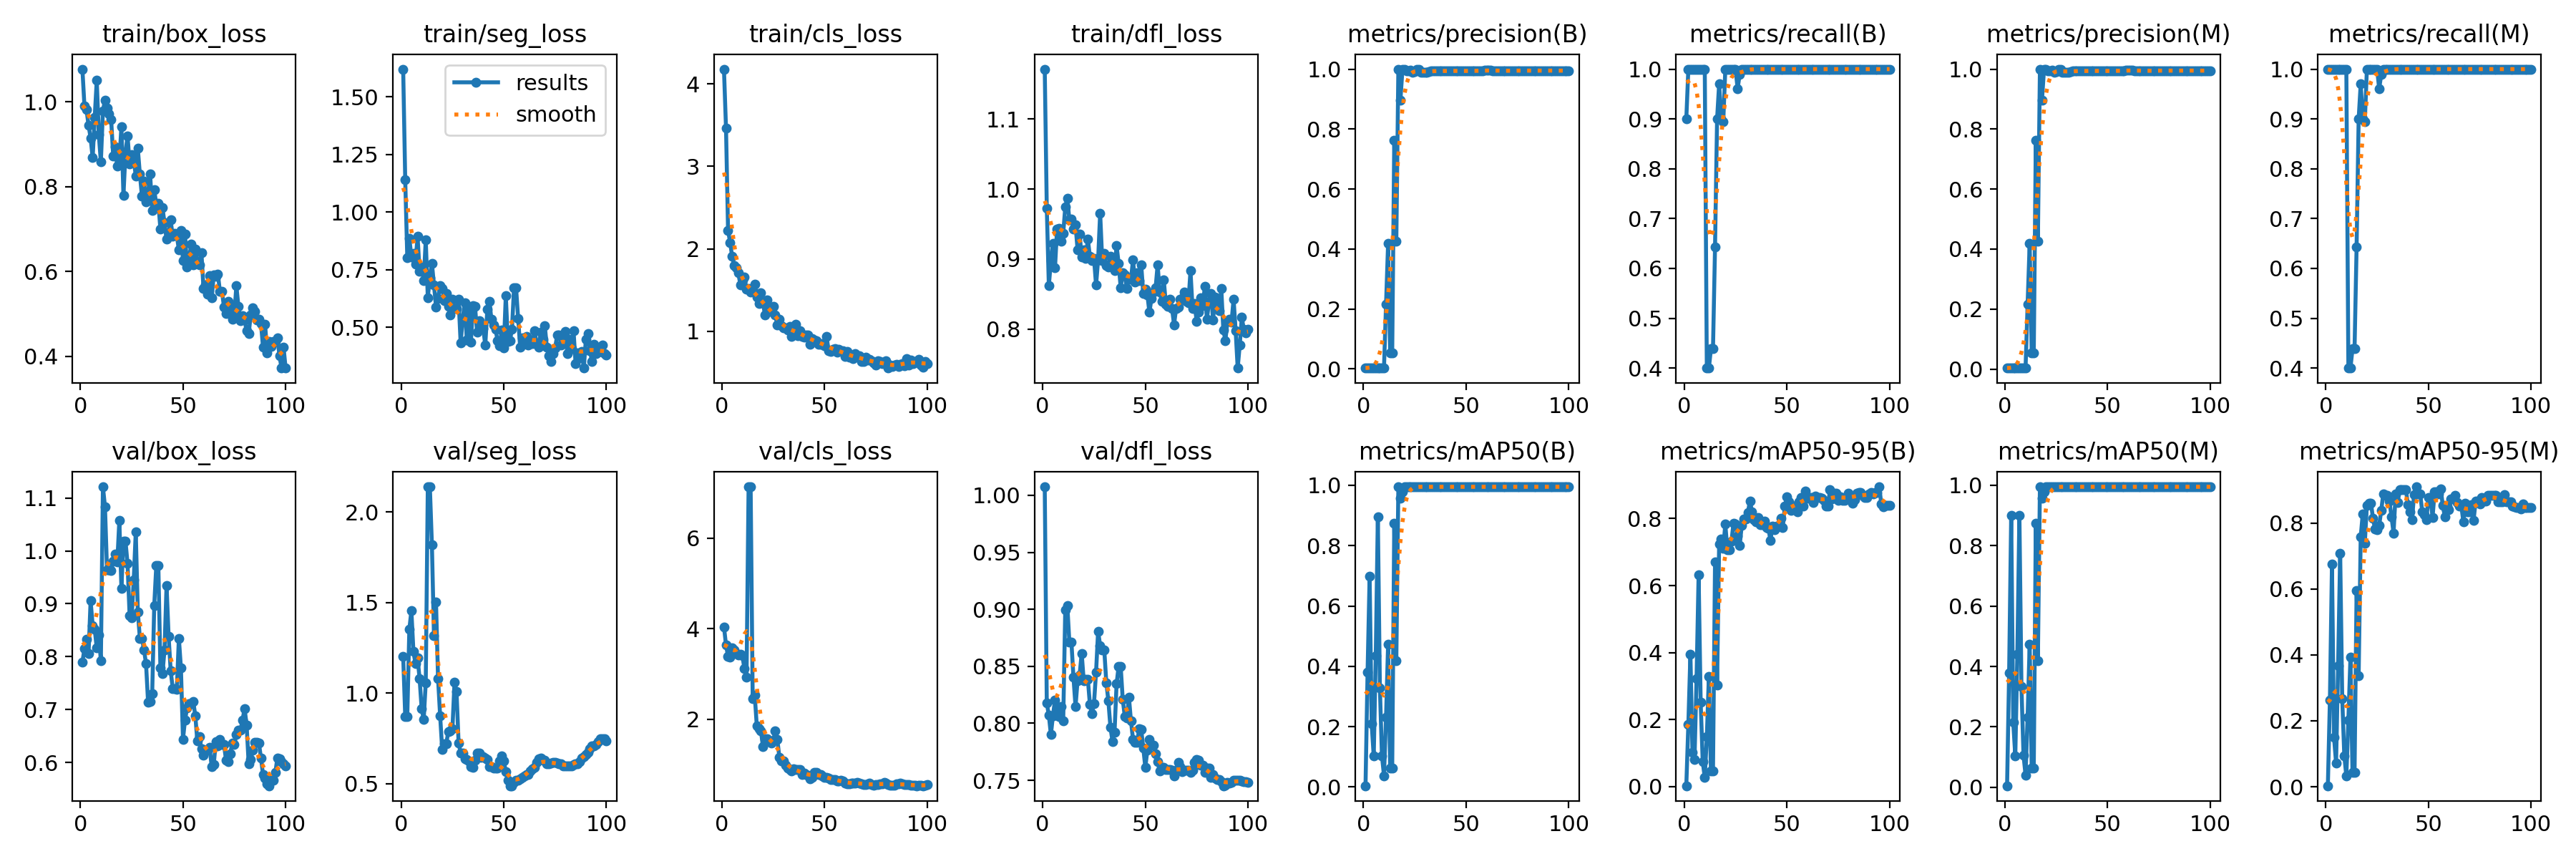

Source data for this figure (header and first rows):
epoch, time, train/box_loss, train/seg_loss, train/cls_loss, train/dfl_loss, metrics/precision(B), metrics/recall(B), metrics/mAP50(B), metrics/mAP50-95(B), metrics/precision(M), metrics/recall(M), metrics/mAP50(M), metrics/mAP50-95(M), val/box_loss, val/seg_loss, val/cls_loss, val/dfl_loss, lr/pg0, lr/pg1, lr/pg2
1, 7.046, 1.077, 1.62, 4.182, 1.172, 0.003, 0.9, 0.00407, 0.00251, 0.00333, 1, 0.00497, 0.00293, 0.7892, 1.202, 4.042, 1.007, 0.00012, 0.00012, 0.00012
2, 8.683, 0.9904, 1.139, 3.466, 0.973, 0.00333, 1, 0.3798, 0.1865, 0.00333, 1, 0.3798, 0.2639, 0.8151, 0.8711, 3.641, 0.8177, 0.0002574, 0.0002574, 0.0002574
3, 10.16, 0.9815, 0.8031, 2.224, 0.862, 0.00333, 1, 0.6976, 0.3955, 0.00333, 1, 0.8994, 0.6749, 0.8334, 0.87, 3.384, 0.8071, 0.0003921, 0.0003921, 0.0003921
4, 11.6, 0.9446, 0.887, 2.077, 0.8976, 0.00333, 1, 0.2092, 0.1033, 0.00333, 1, 0.2156, 0.1495, 0.8056, 1.352, 3.376, 0.79, 0.000524, 0.000524, 0.000524
5, 12.97, 0.9151, 0.8046, 1.907, 0.923, 0.00333, 1, 0.1019, 0.08039, 0.00333, 1, 0.1027, 0.07239, 0.9057, 1.454, 3.578, 0.8068, 0.0006531, 0.0006531, 0.0006531
6, 14.38, 0.8681, 0.8217, 1.798, 0.8873, 0.00333, 1, 0.4355, 0.3222, 0.00333, 1, 0.4392, 0.3678, 0.8592, 1.229, 3.528, 0.8203, 0.0007794, 0.0007794, 0.0007794
7, 15.67, 0.9633, 0.7745, 1.769, 0.9431, 0.00333, 1, 0.896, 0.6329, 0.00333, 1, 0.9011, 0.7074, 0.8519, 1.161, 3.452, 0.8114, 0.000903, 0.000903, 0.000903
8, 17.08, 1.051, 0.8957, 1.706, 0.9442, 0.00333, 1, 0.3295, 0.2517, 0.00333, 1, 0.333, 0.2675, 0.8163, 1.195, 3.415, 0.806, 0.001024, 0.001024, 0.001024
9, 18.56, 0.9223, 0.7415, 1.563, 0.9259, 0.00333, 1, 0.1038, 0.07469, 0.00333, 1, 0.106, 0.09448, 0.8412, 1.079, 3.438, 0.815, 0.001142, 0.001142, 0.001142
10, 19.93, 0.8579, 0.7619, 1.619, 0.9367, 0.00333, 1, 0.03733, 0.0269, 0.00333, 1, 0.04039, 0.03265, 0.7922, 0.9136, 3.396, 0.8024, 0.001257, 0.001257, 0.001257
11, 21.38, 0.9788, 0.7026, 1.654, 0.9745, 0.2156, 0.4, 0.2313, 0.1482, 0.2156, 0.4, 0.2313, 0.2026, 1.121, 0.8534, 3.111, 0.8998, 0.00137, 0.00137, 0.00137
12, 22.69, 1.004, 0.879, 1.505, 0.9872, 0.4181, 0.4, 0.4724, 0.3293, 0.4181, 0.4, 0.4724, 0.3921, 1.084, 1.057, 2.925, 0.9033, 0.001479, 0.001479, 0.001479
13, 24.04, 0.9849, 0.6288, 1.518, 0.9562, 0.05318, 0.4384, 0.06236, 0.04624, 0.05318, 0.4384, 0.06236, 0.0424, 0.9637, 2.139, 7.128, 0.8712, 0.001586, 0.001586, 0.001586
14, 25.31, 0.9725, 0.716, 1.473, 0.9577, 0.05318, 0.4384, 0.06236, 0.04624, 0.05318, 0.4384, 0.06236, 0.0424, 0.9637, 2.139, 7.128, 0.8712, 0.00169, 0.00169, 0.00169
15, 26.64, 0.959, 0.7778, 1.494, 0.9433, 0.7621, 0.6436, 0.8738, 0.671, 0.7621, 0.6436, 0.8738, 0.5956, 0.9634, 1.817, 2.448, 0.8401, 0.001723, 0.001723, 0.001723
16, 27.97, 0.8729, 0.6829, 1.573, 0.9488, 0.425, 0.9, 0.418, 0.3039, 0.425, 0.9, 0.418, 0.3362, 0.981, 1.318, 2.527, 0.8147, 0.001703, 0.001703, 0.001703
17, 29.28, 0.894, 0.5883, 1.41, 0.9135, 1, 0.9702, 0.995, 0.7248, 1, 0.9702, 0.995, 0.7587, 0.9944, 1.501, 1.851, 0.8376, 0.001683, 0.001683, 0.001683
18, 30.6, 0.8484, 0.6261, 1.336, 0.9355, 0.8969, 0.9, 0.9564, 0.7398, 0.8969, 0.9, 0.9564, 0.8278, 0.9785, 1.078, 1.792, 0.8426, 0.001663, 0.001663, 0.001663
19, 31.93, 0.8579, 0.6818, 1.462, 0.9028, 1, 0.8939, 0.9783, 0.7111, 1, 0.8939, 0.9783, 0.7391, 1.058, 0.8754, 1.751, 0.8615, 0.001644, 0.001644, 0.001644
20, 33.24, 0.941, 0.6691, 1.346, 0.9133, 1, 0.9988, 0.995, 0.783, 1, 0.9988, 0.995, 0.8531, 0.9295, 0.6891, 1.395, 0.8371, 0.001624, 0.001624, 0.001624
21, 34.56, 0.7792, 0.6167, 1.195, 0.9009, 0.993, 1, 0.995, 0.7076, 0.993, 1, 0.995, 0.8611, 1.018, 0.7208, 1.576, 0.8387, 0.001604, 0.001604, 0.001604
22, 35.85, 0.8812, 0.6463, 1.379, 0.9286, 0.993, 1, 0.995, 0.7076, 0.993, 1, 0.995, 0.8611, 1.018, 0.7208, 1.576, 0.8387, 0.001584, 0.001584, 0.001584
23, 37.18, 0.9197, 0.59, 1.238, 0.9037, 0.9975, 1, 0.995, 0.7321, 0.9975, 1, 0.995, 0.8136, 0.9758, 0.7878, 1.51, 0.8166, 0.001564, 0.001564, 0.001564
24, 38.51, 0.8543, 0.5537, 1.236, 0.8976, 0.9893, 1, 0.995, 0.7868, 0.9893, 1, 0.995, 0.781, 0.8779, 0.7901, 1.483, 0.8084, 0.001545, 0.001545, 0.001545
25, 39.85, 0.8754, 0.62, 1.296, 0.9012, 0.9912, 1, 0.995, 0.7832, 0.9912, 1, 0.995, 0.7801, 0.8734, 0.8028, 1.533, 0.8175, 0.001525, 0.001525, 0.001525
26, 41.2, 0.8648, 0.5824, 1.196, 0.8629, 1, 0.9607, 0.995, 0.7477, 1, 0.9607, 0.995, 0.7927, 0.9449, 1.059, 1.739, 0.8449, 0.001505, 0.001505, 0.001505
27, 42.52, 0.8255, 0.5799, 1.074, 0.8989, 1, 0.9892, 0.995, 0.7188, 1, 0.9892, 0.995, 0.8383, 1.036, 1.007, 1.552, 0.8806, 0.001485, 0.001485, 0.001485
28, 43.82, 0.8899, 0.6209, 1.147, 0.9657, 0.9902, 1, 0.995, 0.7787, 0.9902, 1, 0.995, 0.8884, 0.885, 0.7239, 1.163, 0.8681, 0.001465, 0.001465, 0.001465
29, 45.19, 0.8293, 0.431, 1.067, 0.898, 0.9885, 1, 0.995, 0.798, 0.9885, 1, 0.995, 0.8834, 0.8349, 0.6682, 1.082, 0.8644, 0.001446, 0.001446, 0.001446
30, 46.45, 0.7781, 0.5343, 1.037, 0.9078, 0.9885, 1, 0.995, 0.798, 0.9885, 1, 0.995, 0.8834, 0.8349, 0.6682, 1.082, 0.8644, 0.001426, 0.001426, 0.001426
31, 47.8, 0.8138, 0.6058, 1.039, 0.8908, 0.9898, 1, 0.995, 0.8176, 0.9898, 1, 0.995, 0.8663, 0.8132, 0.6356, 0.9867, 0.8357, 0.001406, 0.001406, 0.001406
32, 49.11, 0.7648, 0.4438, 1.018, 0.8885, 0.9929, 1, 0.995, 0.8533, 0.9929, 1, 0.995, 0.8192, 0.7871, 0.6323, 0.9168, 0.8197, 0.001386, 0.001386, 0.001386
33, 50.46, 0.7851, 0.589, 1.059, 0.9036, 0.9949, 1, 0.995, 0.8206, 0.9949, 1, 0.995, 0.7695, 0.7137, 0.6264, 0.8958, 0.7966, 0.001366, 0.001366, 0.001366
34, 51.81, 0.8291, 0.4358, 0.937, 0.8961, 0.9942, 1, 0.995, 0.7968, 0.9942, 1, 0.995, 0.8877, 0.7157, 0.5938, 0.8574, 0.7842, 0.001347, 0.001347, 0.001347
35, 53.26, 0.7432, 0.5948, 0.9987, 0.8835, 0.994, 1, 0.995, 0.79, 0.994, 1, 0.995, 0.862, 0.7298, 0.589, 0.9012, 0.7921, 0.001327, 0.001327, 0.001327
36, 54.65, 0.7927, 0.5913, 1.082, 0.9194, 0.9937, 1, 0.995, 0.8033, 0.9937, 1, 0.995, 0.9008, 0.897, 0.6284, 0.8989, 0.8346, 0.001307, 0.001307, 0.001307
37, 55.98, 0.7577, 0.4772, 0.9425, 0.8941, 0.9936, 1, 0.995, 0.7818, 0.9936, 1, 0.995, 0.9017, 0.9722, 0.6688, 0.8898, 0.8499, 0.001287, 0.001287, 0.001287
38, 57.25, 0.761, 0.5289, 1.009, 0.859, 0.9936, 1, 0.995, 0.7818, 0.9936, 1, 0.995, 0.9017, 0.9722, 0.6688, 0.8898, 0.8499, 0.001267, 0.001267, 0.001267
39, 58.65, 0.7002, 0.5103, 0.9387, 0.8808, 0.993, 1, 0.995, 0.7926, 0.993, 1, 0.995, 0.9016, 0.7786, 0.643, 0.7879, 0.8209, 0.001248, 0.001248, 0.001248
40, 60.11, 0.7505, 0.4939, 0.9227, 0.8773, 0.9935, 1, 0.995, 0.7732, 0.9935, 1, 0.995, 0.8566, 0.7684, 0.6472, 0.8112, 0.806, 0.001228, 0.001228, 0.001228
41, 61.55, 0.7148, 0.4226, 0.9515, 0.8576, 0.9944, 1, 0.995, 0.7714, 0.9944, 1, 0.995, 0.8348, 0.8121, 0.6409, 0.777, 0.8044, 0.001208, 0.001208, 0.001208
42, 62.86, 0.6767, 0.5773, 0.955, 0.8718, 0.9945, 1, 0.995, 0.7342, 0.9945, 1, 0.995, 0.8103, 0.935, 0.6316, 0.7598, 0.8231, 0.001188, 0.001188, 0.001188
43, 64.25, 0.6902, 0.613, 0.8381, 0.8714, 0.9941, 1, 0.995, 0.7777, 0.9941, 1, 0.995, 0.8869, 0.8383, 0.595, 0.6874, 0.8021, 0.001168, 0.001168, 0.001168
44, 65.6, 0.721, 0.5329, 0.911, 0.8985, 0.9944, 1, 0.995, 0.7661, 0.9944, 1, 0.995, 0.9099, 0.7741, 0.5936, 0.7237, 0.7861, 0.001149, 0.001149, 0.001149
45, 66.94, 0.6821, 0.51, 0.8943, 0.8668, 0.9942, 1, 0.995, 0.778, 0.9942, 1, 0.995, 0.8879, 0.74, 0.5871, 0.8266, 0.7831, 0.001129, 0.001129, 0.001129
46, 68.25, 0.6896, 0.4911, 0.887, 0.8802, 0.9942, 1, 0.995, 0.778, 0.9942, 1, 0.995, 0.8879, 0.74, 0.5871, 0.8266, 0.7831, 0.001109, 0.001109, 0.001109
47, 69.63, 0.6843, 0.441, 0.8359, 0.8688, 0.9932, 1, 0.995, 0.8002, 0.9932, 1, 0.995, 0.8335, 0.7381, 0.5855, 0.7779, 0.7951, 0.001089, 0.001089, 0.001089
48, 70.95, 0.6513, 0.4188, 0.8396, 0.8919, 0.9932, 1, 0.995, 0.7729, 0.9932, 1, 0.995, 0.8251, 0.8349, 0.6253, 0.7805, 0.7945, 0.001069, 0.001069, 0.001069
49, 72.34, 0.696, 0.4874, 0.8449, 0.8513, 0.9939, 1, 0.995, 0.8374, 0.9939, 1, 0.995, 0.8093, 0.7784, 0.6514, 0.7436, 0.7783, 0.00105, 0.00105, 0.00105
50, 73.64, 0.6252, 0.409, 0.8199, 0.8565, 0.9941, 1, 0.995, 0.8649, 0.9941, 1, 0.995, 0.8782, 0.644, 0.6234, 0.722, 0.7614, 0.00103, 0.00103, 0.00103
51, 74.98, 0.6875, 0.637, 0.9367, 0.849, 0.9943, 1, 0.995, 0.8491, 0.9943, 1, 0.995, 0.8751, 0.6807, 0.5657, 0.7167, 0.7764, 0.00101, 0.00101, 0.00101
52, 76.28, 0.611, 0.438, 0.7583, 0.8239, 0.9943, 1, 0.995, 0.8239, 0.9943, 1, 0.995, 0.8169, 0.7025, 0.5194, 0.7067, 0.786, 0.0009902, 0.0009902, 0.0009902
53, 77.61, 0.6313, 0.4414, 0.7527, 0.844, 0.9938, 1, 0.995, 0.8383, 0.9938, 1, 0.995, 0.8949, 0.7115, 0.4877, 0.6746, 0.7808, 0.0009704, 0.0009704, 0.0009704
54, 78.87, 0.6636, 0.4914, 0.7781, 0.8526, 0.9938, 1, 0.995, 0.8383, 0.9938, 1, 0.995, 0.8949, 0.7115, 0.4877, 0.6746, 0.7808, 0.0009506, 0.0009506, 0.0009506
55, 80.18, 0.6149, 0.6707, 0.785, 0.8586, 0.994, 1, 0.995, 0.8206, 0.994, 1, 0.995, 0.8879, 0.7152, 0.5076, 0.6709, 0.773, 0.0009308, 0.0009308, 0.0009308
56, 81.47, 0.653, 0.6712, 0.7413, 0.8921, 0.9944, 1, 0.995, 0.8511, 0.9944, 1, 0.995, 0.9032, 0.6887, 0.5169, 0.6458, 0.7661, 0.000911, 0.000911, 0.000911
57, 82.79, 0.6235, 0.5381, 0.7805, 0.8528, 0.9944, 1, 0.995, 0.8622, 0.9944, 1, 0.995, 0.8526, 0.6401, 0.5194, 0.6442, 0.7581, 0.0008912, 0.0008912, 0.0008912
58, 84.11, 0.6159, 0.4128, 0.7632, 0.8399, 0.9949, 1, 0.995, 0.8364, 0.9949, 1, 0.995, 0.8189, 0.6489, 0.5252, 0.6597, 0.7613, 0.0008714, 0.0008714, 0.0008714
59, 85.39, 0.6438, 0.4541, 0.762, 0.8701, 0.9956, 1, 0.995, 0.883, 0.9956, 1, 0.995, 0.8509, 0.6257, 0.5335, 0.6386, 0.7611, 0.0008516, 0.0008516, 0.0008516
60, 86.68, 0.5594, 0.4375, 0.6936, 0.8358, 0.9957, 1, 0.995, 0.8618, 0.9957, 1, 0.995, 0.8414, 0.6136, 0.5431, 0.5951, 0.7593, 0.0008318, 0.0008318, 0.0008318
... 40 more rows
